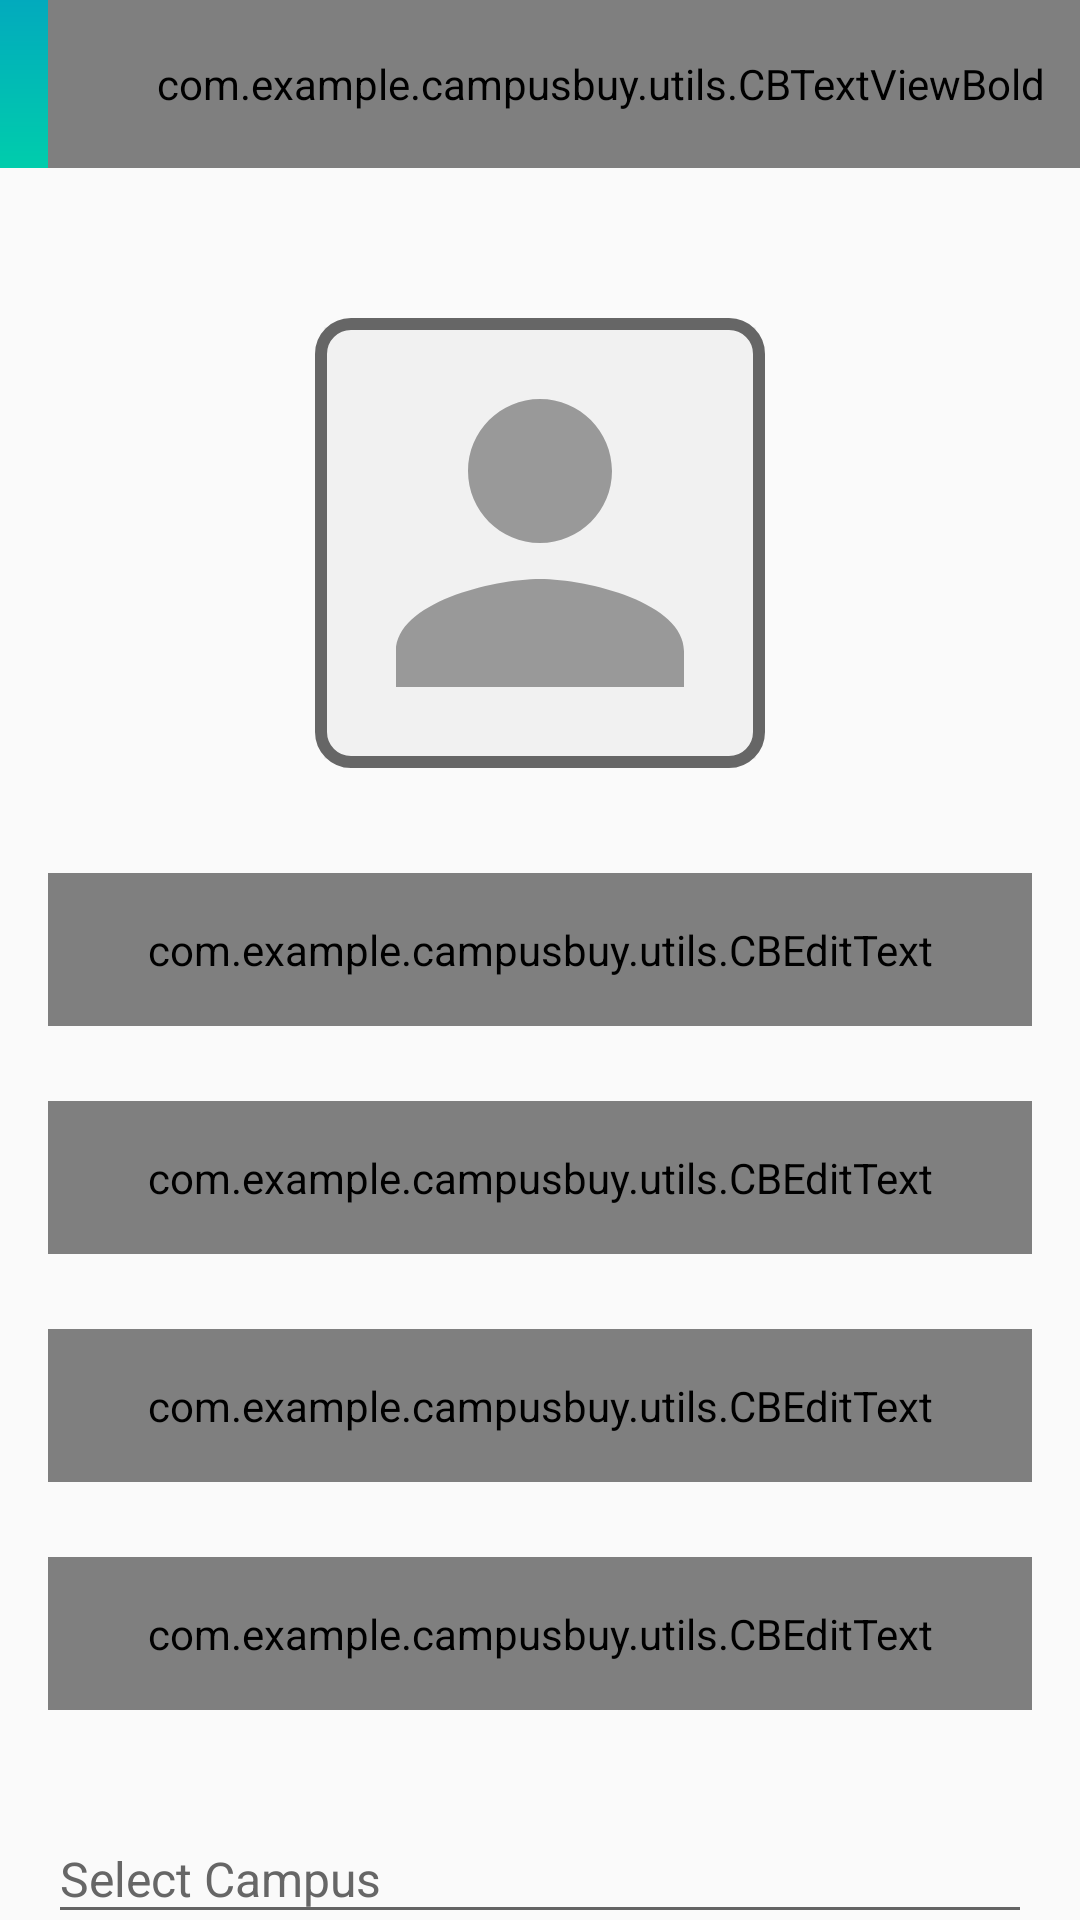

Layout XML and referenced resources for this Android screen:
<!-- AndroidManifest.xml: activity theme AppTheme.NoFullScreen -->
<!-- res/layout/activity_user_profile.xml -->
<?xml version="1.0" encoding="utf-8"?>
<androidx.constraintlayout.widget.ConstraintLayout
    xmlns:android="http://schemas.android.com/apk/res/android"
    xmlns:app="http://schemas.android.com/apk/res-auto"
    xmlns:tools="http://schemas.android.com/tools"
    android:layout_width="match_parent"
    android:layout_height="match_parent"
    tools:context=".ui.activities.UserProfileActivity">

    <androidx.appcompat.widget.Toolbar
        android:id="@+id/toolbar_user_profile"
        android:layout_width="match_parent"
        android:layout_height="?attr/actionBarSize"
        android:background="@drawable/background_gradient"
        app:layout_constraintStart_toStartOf="parent"
        app:layout_constraintEnd_toEndOf="parent"
        app:layout_constraintTop_toTopOf="parent" >
        
        <com.example.campusbuy.utils.CBTextViewBold
            android:id="@+id/tv_title_user_profile"
            android:layout_width="match_parent"
            android:layout_height="match_parent"
            android:gravity="center"
            android:paddingStart="@dimen/toolbar_title_padding"
            android:paddingEnd="0dp"
            android:text="@string/title_complete_profile"
            android:textColor="@color/black"
            android:textSize="@dimen/toolbar_title_textSize"/>
    </androidx.appcompat.widget.Toolbar>

    <ScrollView
        android:layout_width="match_parent"
        android:layout_height="0dp"
        android:fillViewport="true"
        android:scrollbars="none"
        app:layout_constraintBottom_toBottomOf="parent"
        app:layout_constraintStart_toStartOf="parent"
        app:layout_constraintEnd_toEndOf="parent"
        app:layout_constraintTop_toBottomOf="@id/toolbar_user_profile">

        <androidx.constraintlayout.widget.ConstraintLayout
            android:layout_width="match_parent"
            android:layout_height="wrap_content" >

            <FrameLayout
                android:id="@+id/fl_user_image"
                android:layout_width="@dimen/profile_user_image_size"
                android:layout_height="@dimen/profile_user_image_size"
                android:layout_marginTop="@dimen/profile_user_image_margin_top"
                app:layout_constraintStart_toStartOf="parent"
                app:layout_constraintEnd_toEndOf="parent"
                app:layout_constraintTop_toTopOf="parent">

                <ImageView
                    android:id="@+id/iv_user_photo"
                    android:layout_width="match_parent"
                    android:layout_height="match_parent"
                    android:layout_margin="@dimen/profile_user_photo_margin"
                    android:background="@color/lightGrey"
                    android:contentDescription="@string/content_description"
                    android:scaleType="fitXY"
                    android:src="@drawable/ic_user_placeholder"/>

                <View
                    android:layout_width="match_parent"
                    android:layout_height="match_parent"
                    android:background="@drawable/user_image_background"/>
            </FrameLayout>

            <com.google.android.material.textfield.TextInputLayout
                android:id="@+id/til_first_name_profile"
                android:layout_width="match_parent"
                android:layout_height="wrap_content"
                android:layout_marginStart="16dp"
                android:layout_marginEnd="16dp"
                android:layout_marginTop="35dp"
                android:hint="@string/hint_first_name"
                android:textColorHint="#666666"
                app:layout_constraintStart_toStartOf="parent"
                app:layout_constraintEnd_toEndOf="parent"
                app:layout_constraintTop_toBottomOf="@id/fl_user_image">

                <com.example.campusbuy.utils.CBEditText
                    android:id="@+id/et_first_name_profile"
                    android:layout_width="match_parent"
                    android:layout_height="wrap_content"
                    android:inputType="text"
                    android:padding="@dimen/edittext_padding"
                    android:textColor="@color/black"
                    android:textSize="@dimen/edittext_textSize"/>
            </com.google.android.material.textfield.TextInputLayout>

            <com.google.android.material.textfield.TextInputLayout
                android:id="@+id/til_last_name_profile"
                android:layout_width="match_parent"
                android:layout_height="wrap_content"
                android:layout_marginStart="16dp"
                android:layout_marginEnd="16dp"
                android:layout_marginTop="25dp"
                android:hint="@string/hint_last_name"
                android:textColorHint="#666666"
                app:layout_constraintStart_toStartOf="parent"
                app:layout_constraintEnd_toEndOf="parent"
                app:layout_constraintTop_toBottomOf="@id/til_first_name_profile">

                <com.example.campusbuy.utils.CBEditText
                    android:id="@+id/et_last_name_profile"
                    android:layout_width="match_parent"
                    android:layout_height="wrap_content"
                    android:inputType="text"
                    android:padding="@dimen/edittext_padding"
                    android:textColor="@color/black"
                    android:textSize="@dimen/edittext_textSize"/>
            </com.google.android.material.textfield.TextInputLayout>

            <com.google.android.material.textfield.TextInputLayout
                android:id="@+id/til_email_profile"
                android:layout_width="match_parent"
                android:layout_height="wrap_content"
                android:layout_marginStart="16dp"
                android:layout_marginEnd="16dp"
                android:layout_marginTop="25dp"
                android:hint="Email"
                android:textColorHint="#666666"
                app:layout_constraintStart_toStartOf="parent"
                app:layout_constraintEnd_toEndOf="parent"
                app:layout_constraintTop_toBottomOf="@id/til_last_name_profile">

                <com.example.campusbuy.utils.CBEditText
                    android:id="@+id/et_email_profile"
                    android:layout_width="match_parent"
                    android:layout_height="wrap_content"
                    android:inputType="text"
                    android:padding="@dimen/edittext_padding"
                    android:textColor="@color/black"
                    android:textSize="@dimen/edittext_textSize"/>
            </com.google.android.material.textfield.TextInputLayout>

            <com.google.android.material.textfield.TextInputLayout
                android:id="@+id/til_mobile_number_profile"
                android:layout_width="match_parent"
                android:layout_height="wrap_content"
                android:layout_marginStart="16dp"
                android:layout_marginEnd="16dp"
                android:layout_marginTop="25dp"
                android:hint="@string/et_hint_mobile_number"
                android:textColorHint="#666666"
                app:layout_constraintStart_toStartOf="parent"
                app:layout_constraintEnd_toEndOf="parent"
                app:layout_constraintTop_toBottomOf="@id/til_email_profile">

                <com.example.campusbuy.utils.CBEditText
                    android:id="@+id/et_mobile_number_profile"
                    android:layout_width="match_parent"
                    android:layout_height="wrap_content"
                    android:inputType="phone"
                    android:padding="@dimen/edittext_padding"
                    android:textColor="@color/black"
                    android:textSize="@dimen/edittext_textSize"/>
            </com.google.android.material.textfield.TextInputLayout>

            <RelativeLayout
                android:id="@+id/rl_campus_selector"
                android:layout_width="match_parent"
                android:layout_height="wrap_content"
                android:layout_marginStart="16dp"
                android:layout_marginEnd="16dp"
                android:layout_marginTop="25dp"
                app:layout_constraintStart_toStartOf="parent"
                app:layout_constraintEnd_toEndOf="parent"
                app:layout_constraintTop_toBottomOf="@id/til_mobile_number_profile">

                <com.google.android.material.textfield.TextInputLayout
                    android:id="@+id/til_select_campus"
                    android:layout_width="match_parent"
                    android:layout_height="wrap_content"
                    android:hint="@string/et_hint_select_campus"
                    android:textColorHint="#666666">

                    <AutoCompleteTextView
                        android:id="@+id/ac_campus_select"
                        android:layout_width="match_parent"
                        android:layout_height="wrap_content"
                        android:layout_below="@id/til_select_campus"
                        android:layout_marginTop="10dp"
                        android:dropDownAnchor="@id/et_email_profile"
                        android:dropDownHeight="200dp"
                        android:completionThreshold="1"
                        android:popupBackground="#EFEEEC"
                        android:textColor="@color/black"
                        android:textSize="16sp" />
                </com.google.android.material.textfield.TextInputLayout>
            </RelativeLayout>

            <com.example.campusbuy.utils.CBButton
                android:id="@+id/btn_save"
                android:layout_width="match_parent"
                android:layout_height="wrap_content"
                android:layout_gravity="center"
                android:layout_marginStart="16dp"
                android:layout_marginEnd="16dp"
                android:layout_marginTop="30dp"
                android:layout_marginBottom="20dp"
                android:background="@drawable/button_background"
                android:foreground="?attr/selectableItemBackground"
                android:gravity="center"
                android:paddingTop="@dimen/btn_padding"
                android:paddingBottom="@dimen/btn_padding"
                android:text="@string/btn_lbl_save"
                android:textSize="@dimen/btn_textSize"
                android:textColor="@color/black"
                app:layout_constraintStart_toStartOf="parent"
                app:layout_constraintEnd_toEndOf="parent"
                app:layout_constraintBottom_toBottomOf="parent"
                app:layout_constraintTop_toBottomOf="@id/rl_campus_selector"/>

        </androidx.constraintlayout.widget.ConstraintLayout>
    </ScrollView>

</androidx.constraintlayout.widget.ConstraintLayout>


    
    
    
    
    
    
    
    
<!-- resources referenced by this layout -->
<resources>
  <color name="black">#FF000000</color>
  <color name="lightGrey">#F1F1F1</color>
  <dimen name="btn_padding">8dp</dimen>
  <dimen name="btn_textSize">20sp</dimen>
  <dimen name="edittext_padding">16dp</dimen>
  <dimen name="edittext_textSize">16sp</dimen>
  <dimen name="profile_user_image_margin_top">50dp</dimen>
  <dimen name="profile_user_image_size">150dp</dimen>
  <dimen name="profile_user_photo_margin">3dp</dimen>
  <dimen name="toolbar_title_padding">-25dp</dimen>
  <dimen name="toolbar_title_textSize">18sp</dimen>
  <!-- drawable background_gradient (drawable) -->
  <?xml version="1.0" encoding="utf-8"?>
  <shape xmlns:android="http://schemas.android.com/apk/res/android"
      android:shape="rectangle">
  
      <gradient
          android:angle="90"
          android:endColor="@color/colorEndGrad"
          android:startColor="@color/colorStartGrad"
          android:type="linear" />
      <corners
          android:radius="0dp"/>
  
  </shape>
  <!-- drawable button_background (drawable) -->
  <?xml version="1.0" encoding="utf-8"?>
  <shape xmlns:android="http://schemas.android.com/apk/res/android"
      android:shape="rectangle">
  
      <gradient
          android:angle="360"
          android:endColor="@color/colorEndGrad"
          android:startColor="@color/colorStartGrad"
          android:type="linear" />
  
      <corners android:radius="@dimen/button_background_radius" />
  </shape>
  <!-- drawable ic_user_placeholder (drawable) -->
  <vector android:height="24dp" android:tint="#999999"
      android:viewportHeight="24" android:viewportWidth="24"
      android:width="24dp" xmlns:android="http://schemas.android.com/apk/res/android">
      <path
          android:fillColor="@android:color/white"
          android:pathData="M12,12c2.21,0 4,-1.79 4,-4s-1.79,-4 -4,-4 -4,1.79 -4,4 1.79,4 4,4zM12,14c-2.67,0 -8,1.34 -8,4v2h16v-2c0,-2.66 -5.33,-4 -8,-4z"/>
  </vector>
  <!-- drawable user_image_background (drawable) -->
  <?xml version="1.0" encoding="utf-8"?>
  <shape xmlns:android="http://schemas.android.com/apk/res/android"
      android:shape="rectangle">
      <stroke
          android:width="@dimen/user_image_background_stroke"
          android:color="#666666" />
  
      <corners android:radius="@dimen/user_image_background_corner" />
  </shape>
  <string name="btn_lbl_save">Save</string>
  <string name="content_description">image</string>
  <string name="et_hint_mobile_number">Mobile Number</string>
  <string name="et_hint_select_campus">Select Campus</string>
  <string name="hint_first_name">First name</string>
  <string name="hint_last_name">Last name</string>
  <string name="title_complete_profile">COMPLETE PROFILE</string>
  <style name="AppTheme.NoFullScreen" parent="Theme.AppCompat.Light.DarkActionBar">
          <item name="windowActionBar">false</item>
          <item name="windowNoTitle">true</item>
          <item name="android:windowFullscreen">false</item>
          <item name="android:statusBarColor" tools:targetApi="l">?attr/colorOnSecondary</item>
      </style>
  <color name="colorEndGrad">#02AABD</color>
  <color name="colorStartGrad">#00CDAC</color>
  <dimen name="button_background_radius">10dp</dimen>
  <dimen name="user_image_background_stroke">4dp</dimen>
  <dimen name="user_image_background_corner">10dp</dimen>
</resources>
